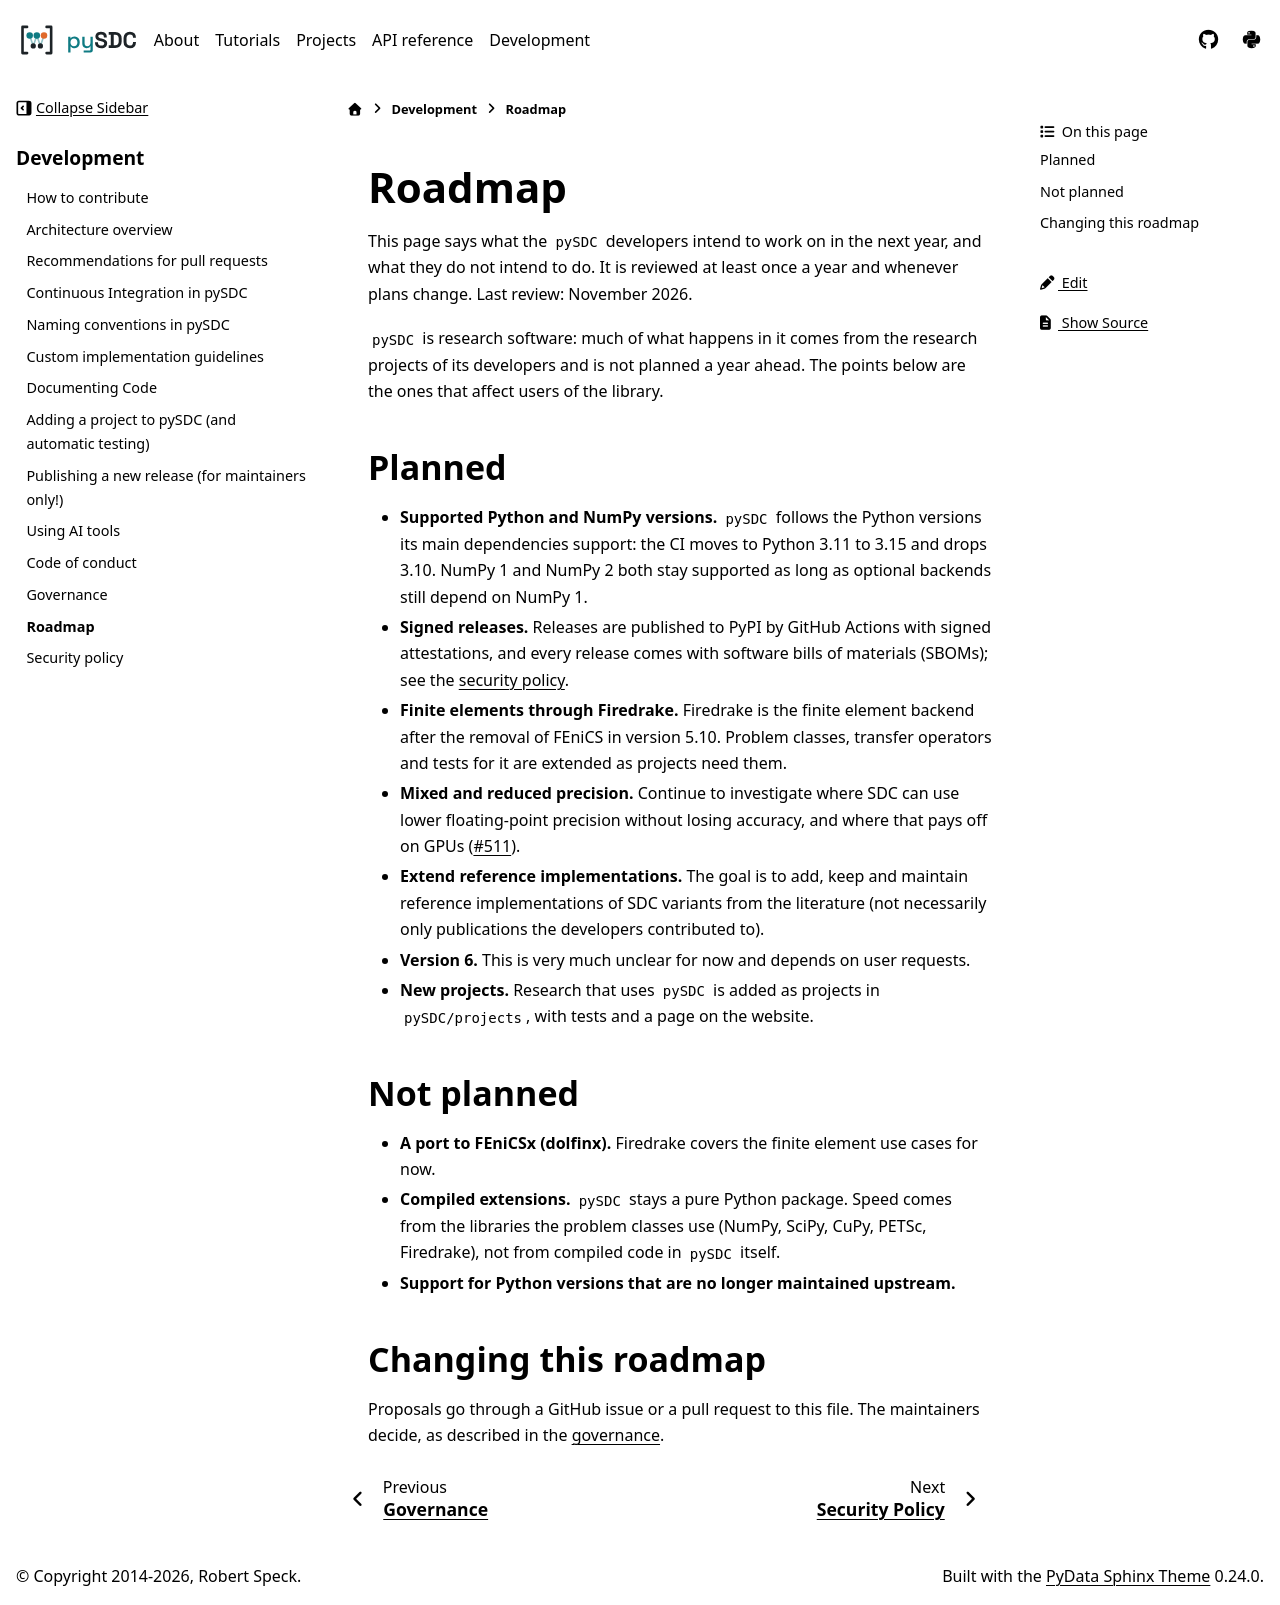

repository: Parallel-in-Time/pySDC · page: ROADMAP.html · generator: sphinx

# Roadmap

This page says what the `pySDC` developers intend to work on in the next year, and what they do not intend to do. It
is reviewed at least once a year and whenever plans change. Last review: November 2026.

`pySDC` is research software: much of what happens in it comes from the research projects of its developers and is
not planned a year ahead. The points below are the ones that affect users of the library.

## Planned

- **Supported Python and NumPy versions.** `pySDC` follows the Python versions its main dependencies support: the CI
  moves to Python 3.11 to 3.15 and drops 3.10. NumPy 1 and NumPy 2 both stay supported as long as optional backends
  still depend on NumPy 1.
- **Signed releases.** Releases are published to PyPI by GitHub Actions with signed attestations, and every release
  comes with software bills of materials (SBOMs); see the [security policy](./SECURITY.md).
- **Finite elements through Firedrake.** Firedrake is the finite element backend after the removal of FEniCS in
  version 5.10. Problem classes, transfer operators and tests for it are extended as projects need them.
- **Mixed and reduced precision.** Continue to investigate where SDC can use lower floating-point precision without
  losing accuracy, and where that pays off on GPUs ([#511](https://github.com/Parallel-in-Time/pySDC/issues/511)).
- **Extend reference implementations.** The goal is to add, keep and maintain reference implementations of SDC variants from the literature (not necessarily only publications the developers contributed to). 
- **Version 6.** This is very much unclear for now and depends on user requests.
- **New projects.** Research that uses `pySDC` is added as projects in `pySDC/projects`, with tests and a page on the
  website.

## Not planned

- **A port to FEniCSx (dolfinx).** Firedrake covers the finite element use cases for now.
- **Compiled extensions.** `pySDC` stays a pure Python package. Speed comes from the libraries the problem classes
  use (NumPy, SciPy, CuPy, PETSc, Firedrake), not from compiled code in `pySDC` itself.
- **Support for Python versions that are no longer maintained upstream.**

## Changing this roadmap

Proposals go through a GitHub issue or a pull request to this file. The maintainers decide, as described in the
[governance](./GOVERNANCE.md).
